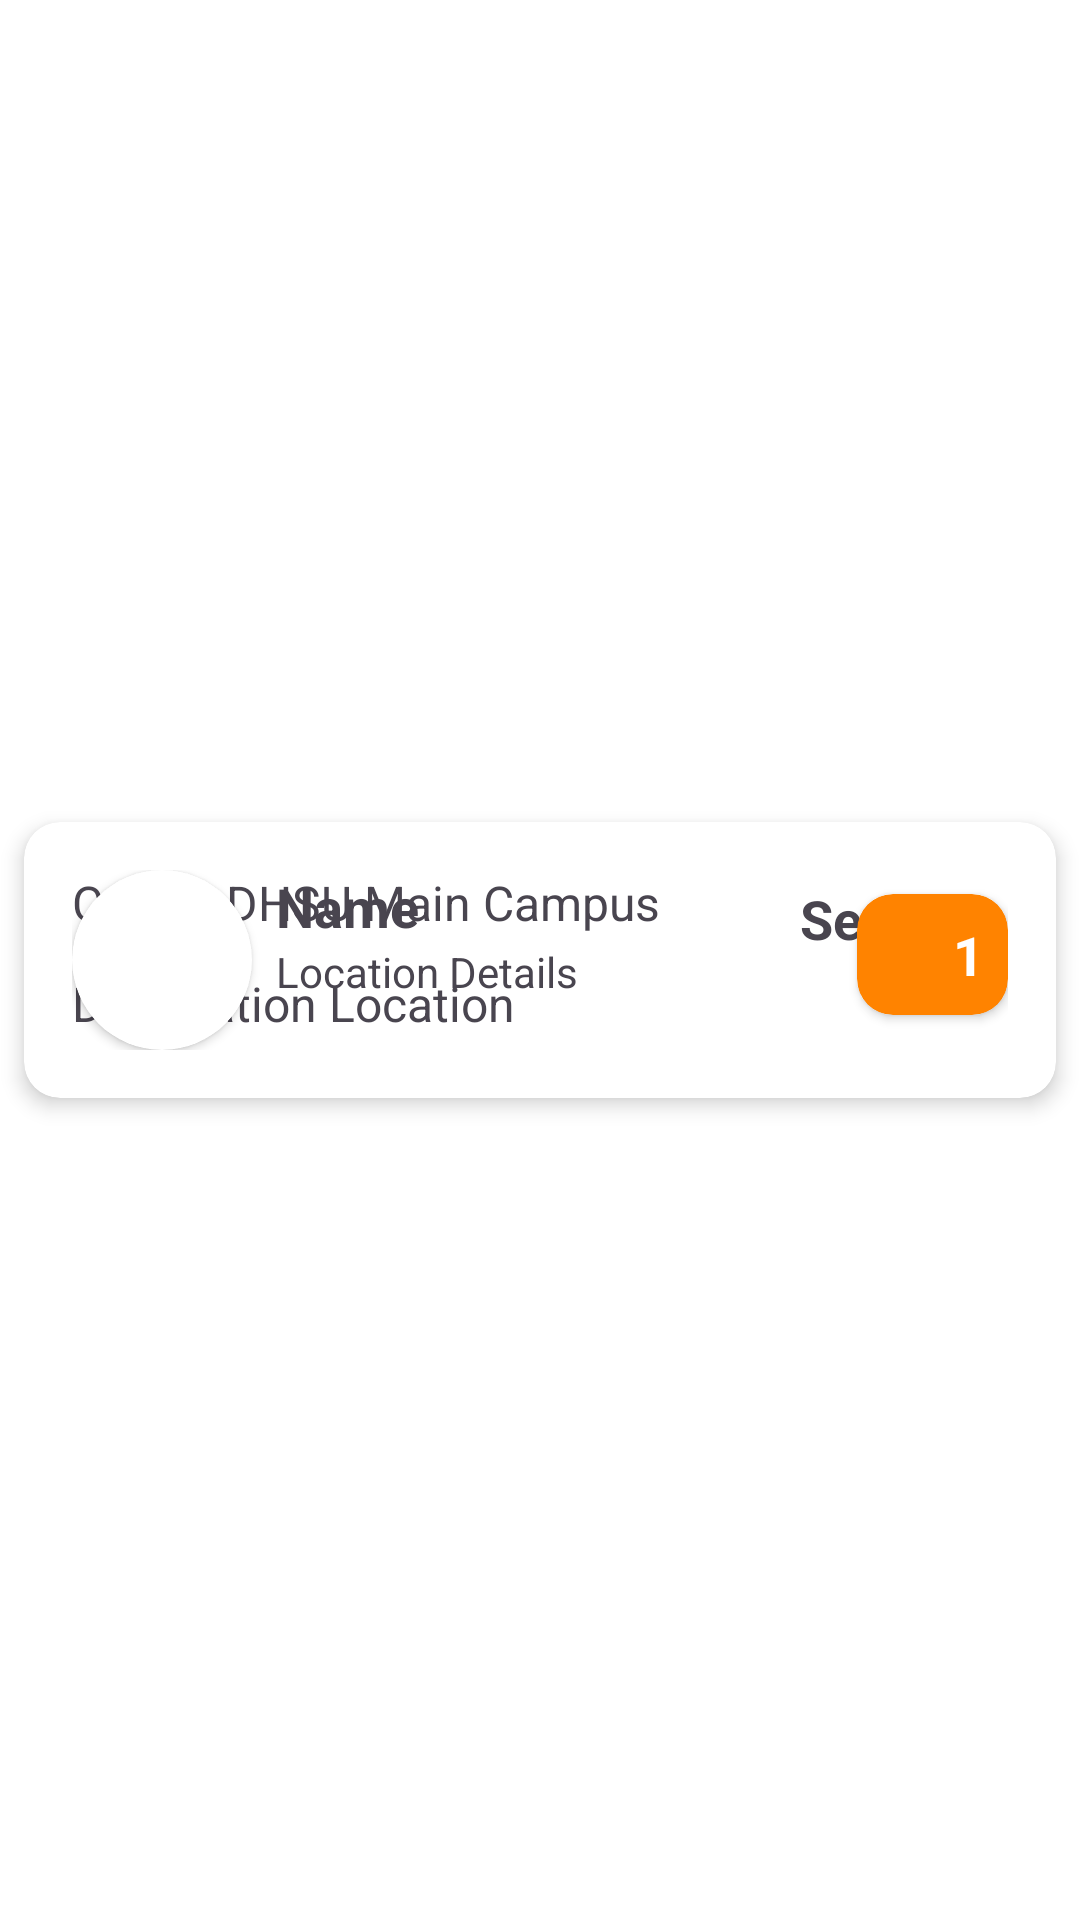

Produce the Android XML layout that renders to this screen, including the resource entries it uses.
<!-- AndroidManifest.xml: application theme Theme.SabayHonorianApp -->
<!-- res/layout/card_available_ride.xml -->
<?xml version="1.0" encoding="utf-8"?>
<androidx.constraintlayout.widget.ConstraintLayout
    xmlns:android="http://schemas.android.com/apk/res/android"
    xmlns:app="http://schemas.android.com/apk/res-auto"
    xmlns:tools="http://schemas.android.com/tools"
    android:layout_width="match_parent"
    android:layout_height="wrap_content">

    <androidx.cardview.widget.CardView
        android:id="@+id/card_view"
        android:layout_width="match_parent"
        android:layout_height="wrap_content"
        android:layout_margin="8dp"
        android:clickable="true"
        android:focusable="true"
        app:cardCornerRadius="12dp"
        app:cardElevation="4dp"
        app:layout_constraintTop_toTopOf="parent"
        app:layout_constraintBottom_toBottomOf="parent"
        app:layout_constraintStart_toStartOf="parent"
        app:layout_constraintEnd_toEndOf="parent">

        <androidx.constraintlayout.widget.ConstraintLayout
            android:layout_width="match_parent"
            android:layout_height="wrap_content"
            android:padding="16dp">

            

            <TextView
                android:id="@+id/tv_location_start"
                android:layout_width="0dp"
                android:layout_height="wrap_content"
                android:text="CSFP - DHSU Main Campus"
                android:textSize="16sp"
                app:layout_constraintEnd_toStartOf="@+id/cardView2"
                app:layout_constraintStart_toStartOf="parent"
                app:layout_constraintTop_toTopOf="parent" />

            

            <TextView
                android:id="@+id/tv_location_end"
                android:layout_width="0dp"
                android:layout_height="wrap_content"
                android:layout_marginTop="12dp"
                android:text="Destination Location"
                android:textSize="16sp"
                app:layout_constraintEnd_toStartOf="@+id/cardView2"
                app:layout_constraintStart_toStartOf="parent"
                app:layout_constraintTop_toBottomOf="@+id/tv_location_start" />

            
            <androidx.cardview.widget.CardView
                android:id="@+id/cardView2"
                android:layout_width="wrap_content"
                android:layout_height="wrap_content"
                android:layout_marginTop="8dp"
                android:backgroundTint="@color/md_theme_primary"
                app:cardCornerRadius="12dp"
                app:layout_constraintTop_toTopOf="parent"
                app:layout_constraintEnd_toEndOf="parent">

                <LinearLayout
                    android:layout_width="wrap_content"
                    android:layout_height="wrap_content"
                    android:orientation="horizontal"
                    android:padding="8dp"
                    android:gravity="center">

                    <ImageView
                        android:id="@+id/iv_price"
                        android:layout_width="20dp"
                        android:layout_height="20dp"
                        android:src="@drawable/baseline_person_outline_24"
                        android:contentDescription="Icon" />

                    <TextView
                        android:id="@+id/tv_price"
                        android:layout_width="wrap_content"
                        android:layout_height="wrap_content"
                        android:layout_marginStart="4dp"
                        android:text="1"
                        android:textColor="#FFFFFF"
                        android:textSize="18sp"
                        android:textStyle="bold" />
                </LinearLayout>
            </androidx.cardview.widget.CardView>

            
            <androidx.cardview.widget.CardView
                android:id="@+id/cardView_profile"
                android:layout_width="60dp"
                android:layout_height="60dp"
                app:cardCornerRadius="30dp"
                app:layout_constraintStart_toStartOf="parent"
                tools:layout_editor_absoluteY="83dp">

                <ImageView
                    android:id="@+id/imageView"
                    android:layout_width="match_parent"
                    android:layout_height="match_parent"
                    android:scaleType="centerCrop"
                    android:src="@drawable/baseline_person_outline_24" />
            </androidx.cardview.widget.CardView>

            <TextView
                android:id="@+id/textView_name"
                android:layout_width="0dp"
                android:layout_height="wrap_content"
                android:layout_marginStart="8dp"
                android:text="Name"
                android:textSize="18sp"
                android:textStyle="bold"
                app:layout_constraintStart_toEndOf="@+id/cardView_profile"
                app:layout_constraintTop_toTopOf="@+id/cardView_profile"
                app:layout_constraintEnd_toEndOf="parent" />

            <TextView
                android:id="@+id/textView_location"
                android:layout_width="0dp"
                android:layout_height="wrap_content"
                android:layout_marginStart="8dp"
                android:text="Location Details"
                app:layout_constraintStart_toEndOf="@+id/cardView_profile"
                app:layout_constraintTop_toBottomOf="@+id/textView_name"
                app:layout_constraintEnd_toEndOf="parent" />

            
            <LinearLayout
                android:layout_width="wrap_content"
                android:layout_height="wrap_content"
                android:orientation="horizontal"
                android:padding="4dp"
                app:layout_constraintEnd_toEndOf="parent"
                app:layout_constraintTop_toTopOf="@+id/cardView_profile">

                <ImageView
                    android:id="@+id/iv_vehicle"
                    android:layout_width="20dp"
                    android:layout_height="20dp"
                    android:src="@drawable/baseline_person_outline_24"
                    android:contentDescription="Vehicle Icon" />

                <TextView
                    android:id="@+id/tv_available_seats"
                    android:layout_width="wrap_content"
                    android:layout_height="wrap_content"
                    android:layout_marginStart="4dp"
                    android:text="Seats: 1"
                    android:textSize="18sp"
                    android:textStyle="bold" />
            </LinearLayout>
        </androidx.constraintlayout.widget.ConstraintLayout>
    </androidx.cardview.widget.CardView>
</androidx.constraintlayout.widget.ConstraintLayout>
<!-- resources referenced by this layout -->
<resources>
  <color name="md_theme_primary">#ff8300</color>
  <style name="Theme.SabayHonorianApp" parent="Base.Theme.SabayHonorianApp" />
  <color name="md_theme_onPrimary">#FFFFFF</color>
  <color name="md_theme_primaryContainer">#FFB247</color>
  <color name="md_theme_onPrimaryContainer">#492C00</color>
  <color name="md_theme_secondary">#7D5722</color>
  <color name="md_theme_onSecondary">#FFFFFF</color>
  <color name="md_theme_secondaryContainer">#FFCF96</color>
  <color name="md_theme_onSecondaryContainer">#5C3A06</color>
  <color name="md_theme_tertiary">#596400</color>
  <color name="md_theme_onTertiary">#FFFFFF</color>
  <color name="md_theme_tertiaryContainer">#BACC37</color>
  <color name="md_theme_onTertiaryContainer">#303600</color>
  <color name="md_theme_error">#BA1A1A</color>
  <color name="md_theme_onError">#FFFFFF</color>
  <color name="md_theme_errorContainer">#FFDAD6</color>
  <color name="md_theme_onErrorContainer">#410002</color>
  <color name="md_theme_background">#FFFFFF</color>
  <color name="md_theme_onBackground">#221A11</color>
  <color name="md_theme_surface">#FFF8F4</color>
  <color name="md_theme_onSurface">#221A11</color>
  <color name="md_theme_surfaceVariant">#F6DFC7</color>
  <color name="md_theme_onSurfaceVariant">#534433</color>
  <color name="md_theme_outline">#867461</color>
  <color name="md_theme_outlineVariant">#D9C3AC</color>
  <color name="md_theme_inverseSurface">#382F25</color>
  <color name="md_theme_inverseOnSurface">#FEEEDF</color>
  <color name="md_theme_inversePrimary">#FFB95C</color>
  <color name="md_theme_primaryFixed">#FFDDB7</color>
  <color name="md_theme_onPrimaryFixed">#2A1700</color>
  <color name="md_theme_primaryFixedDim">#FFB95C</color>
  <color name="md_theme_onPrimaryFixedVariant">#653E00</color>
  <color name="md_theme_secondaryFixed">#FFDDB7</color>
  <color name="md_theme_onSecondaryFixed">#2A1700</color>
  <color name="md_theme_secondaryFixedDim">#F0BD7F</color>
  <color name="md_theme_onSecondaryFixedVariant">#623F0C</color>
  <color name="md_theme_tertiaryFixed">#DAED56</color>
  <color name="md_theme_onTertiaryFixed">#1A1E00</color>
  <color name="md_theme_tertiaryFixedDim">#BED13C</color>
  <color name="md_theme_onTertiaryFixedVariant">#434B00</color>
  <color name="md_theme_surfaceDim">#E7D7C8</color>
  <color name="md_theme_surfaceBright">#FFF8F4</color>
  <color name="md_theme_surfaceContainerLowest">#FFFFFF</color>
  <color name="md_theme_surfaceContainerLow">#FFF1E5</color>
  <color name="md_theme_surfaceContainer">#FBEBDC</color>
  <color name="md_theme_surfaceContainerHigh">#F6E5D6</color>
  <color name="md_theme_surfaceContainerHighest">#F0E0D1</color>
</resources>
